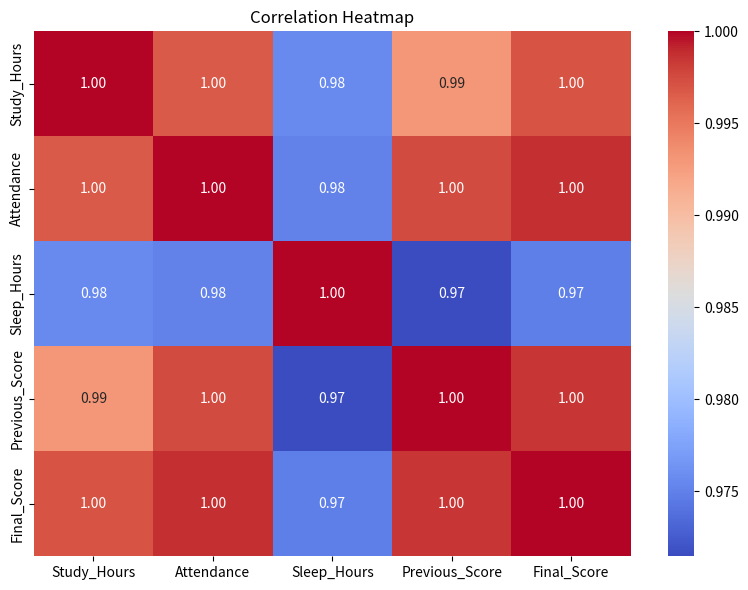
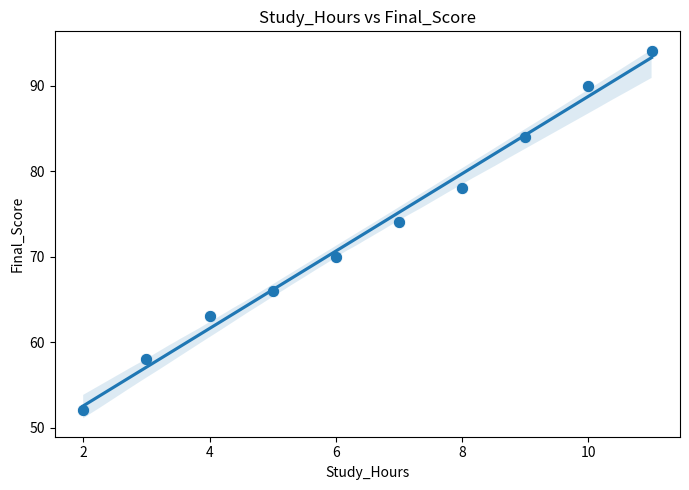
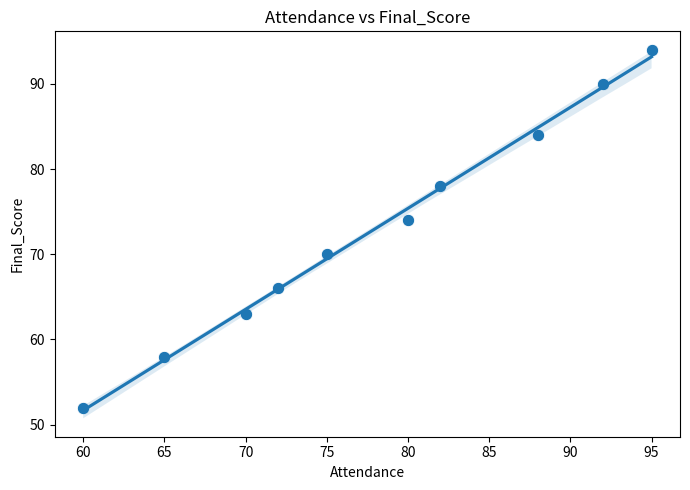
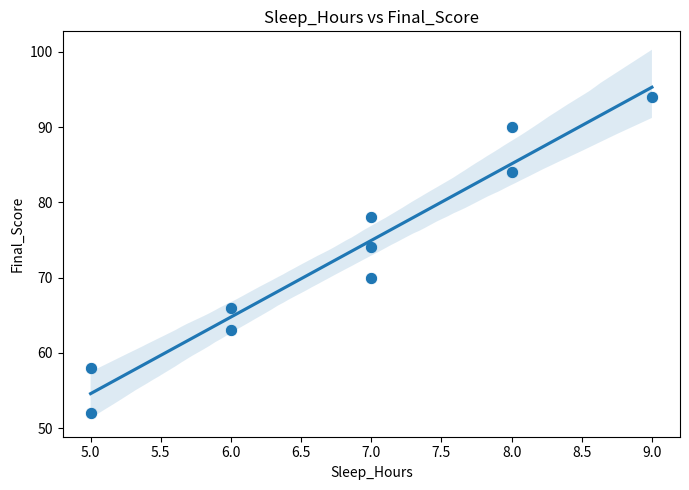
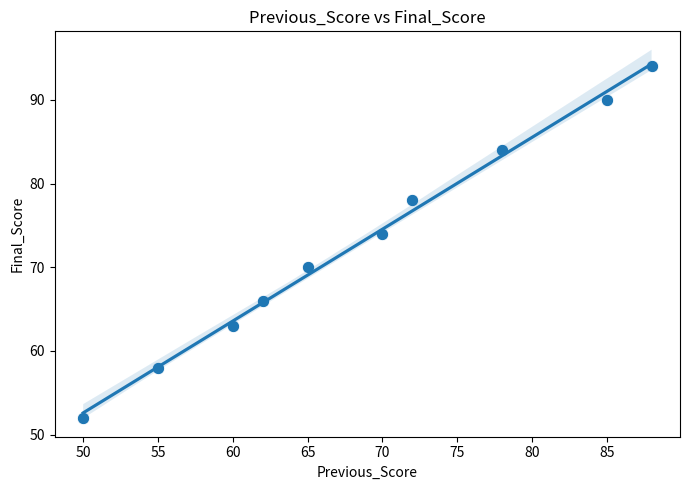

These figures' Python source, in order:
# Identify the association between dependent and independent variables

import pandas as pd
import seaborn as sns
import matplotlib.pyplot as plt
from scipy.stats import pearsonr

# ---------------------------------------------------------
# Step 1: Create a sample dataset
# ---------------------------------------------------------

data = {
    "Study_Hours": [2, 3, 4, 5, 6, 7, 8, 9, 10, 11],
    "Attendance": [60, 65, 70, 72, 75, 80, 82, 88, 92, 95],
    "Sleep_Hours": [5, 5, 6, 6, 7, 7, 7, 8, 8, 9],
    "Previous_Score": [50, 55, 60, 62, 65, 70, 72, 78, 85, 88],
    "Final_Score": [52, 58, 63, 66, 70, 74, 78, 84, 90, 94]
}

df = pd.DataFrame(data)

print("Dataset:")
print(df)

# ---------------------------------------------------------
# Step 2: Define dependent and independent variables
# ---------------------------------------------------------

independent_variables = [
    "Study_Hours",
    "Attendance",
    "Sleep_Hours",
    "Previous_Score"
]

dependent_variable = "Final_Score"

# ---------------------------------------------------------
# Step 3: Calculate correlation matrix
# ---------------------------------------------------------

correlation_matrix = df.corr(numeric_only=True)

print("\nCorrelation Matrix:")
print(correlation_matrix)

# ---------------------------------------------------------
# Step 4: Calculate Pearson correlation
# ---------------------------------------------------------

print("\nAssociation with Final Score:")

for variable in independent_variables:
    correlation, p_value = pearsonr(
        df[variable],
        df[dependent_variable]
    )

    print(
        f"{variable}: "
        f"Correlation = {correlation:.3f}, "
        f"P-value = {p_value:.4f}"
    )

# ---------------------------------------------------------
# Step 5: Display correlation heatmap
# ---------------------------------------------------------

plt.figure(figsize=(8, 6))

sns.heatmap(
    correlation_matrix,
    annot=True,
    cmap="coolwarm",
    fmt=".2f"
)

plt.title("Correlation Heatmap")
plt.tight_layout()
plt.show()

# ---------------------------------------------------------
# Step 6: Display scatter plots
# ---------------------------------------------------------

for variable in independent_variables:

    plt.figure(figsize=(7, 5))

    sns.scatterplot(
        data=df,
        x=variable,
        y=dependent_variable,
        s=80
    )

    sns.regplot(
        data=df,
        x=variable,
        y=dependent_variable,
        scatter=False
    )

    plt.title(f"{variable} vs {dependent_variable}")
    plt.xlabel(variable)
    plt.ylabel(dependent_variable)
    plt.tight_layout()
    plt.show()
